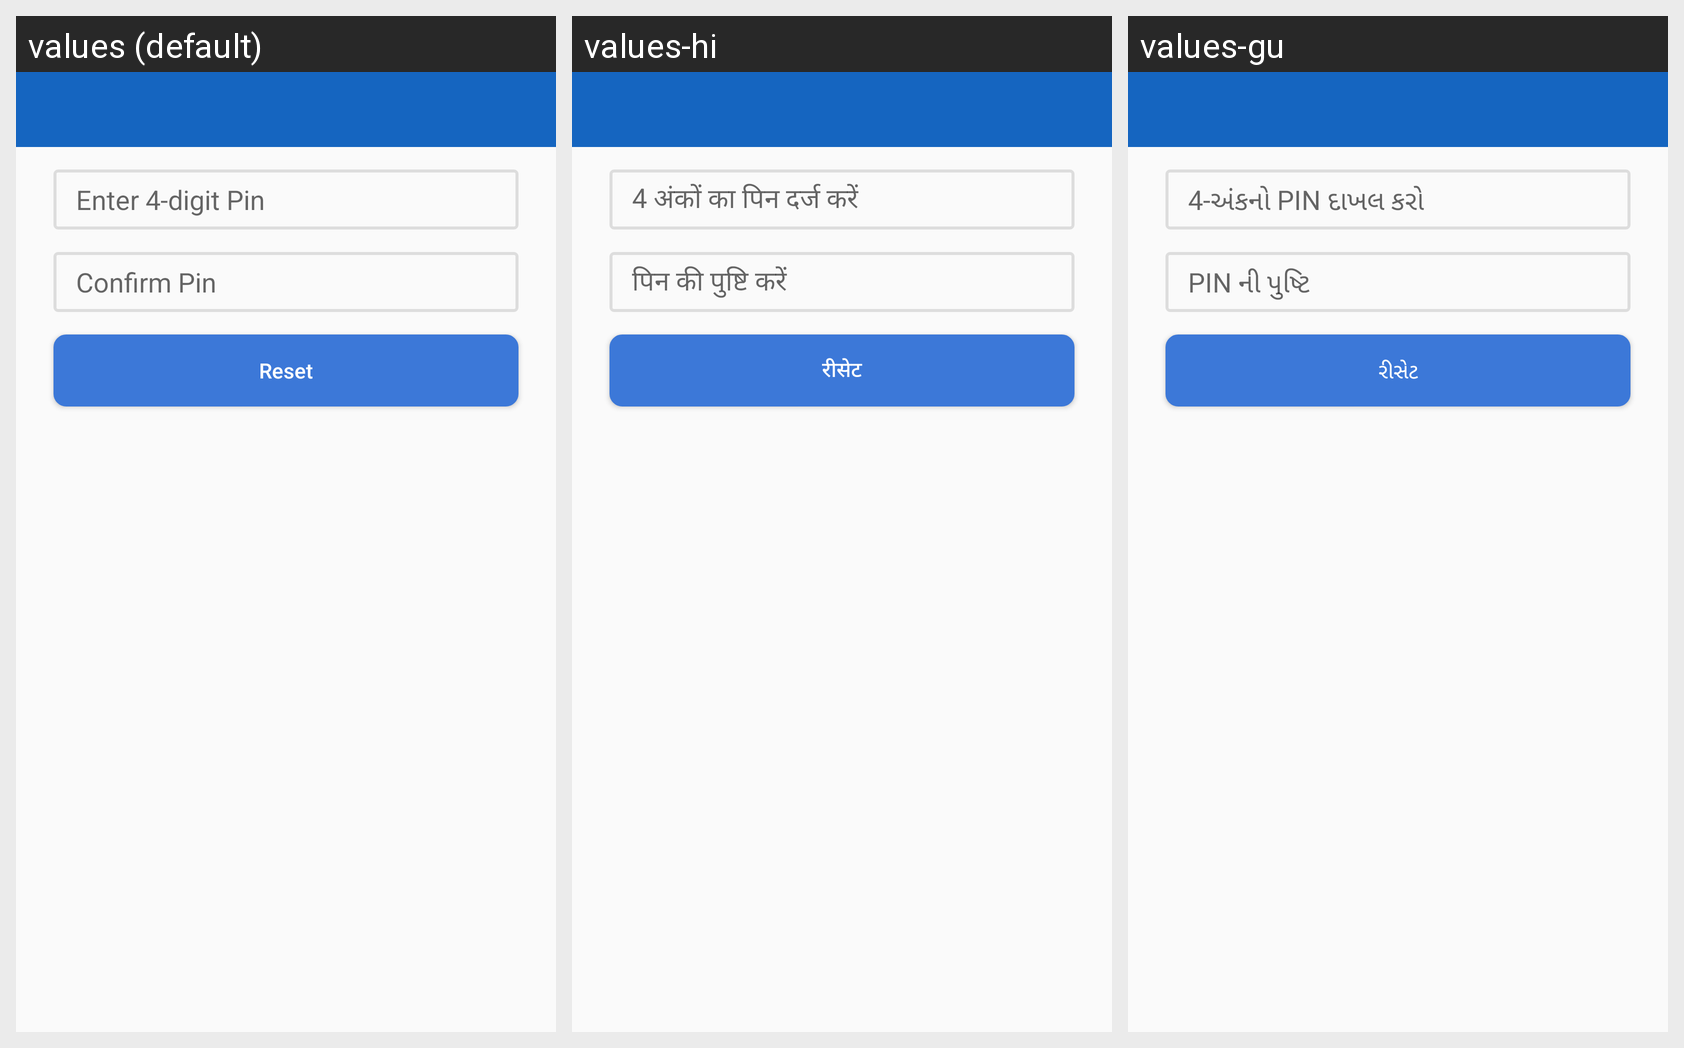

Locale-by-locale string values for the Android screen shown in this grid:
Android screen res/layout/activity_change_pin.xml rendered under 3 locales, left to right: values (default), values-hi, values-gu. Device: Nexus 5 (rendered at 1080×1920; each locale shown at half size, 540×960, under a caption strip naming it); theme myTheme.
Strings drawn on this screen, with the default value and each locale's value (text and hints the layout hard-codes, and strings that could not be matched under every locale, appear in the picture but are not listed):

pinHint
  values: Enter 4-digit Pin
  values-hi: 4 अंकों का पिन दर्ज करें
  values-gu: 4-અંકનો PIN દાખલ કરો

confrmPin
  values: Confirm Pin
  values-hi: पिन की पुष्टि करें
  values-gu: PIN ની પુષ્ટિ

reset
  values: Reset
  values-hi: रीसेट
  values-gu: રીસેટ
